Run: headless pygame with SDL's dummy video driver; simulated clock (each Clock.tick advances the game by its frame time, no real sleeping); random seed 0; keys injected as events and as key.get_pressed() state; mouse plan: one left click at the window centre at the start of phase 2, then a move to the lower-right quarter at the start of phase 3.
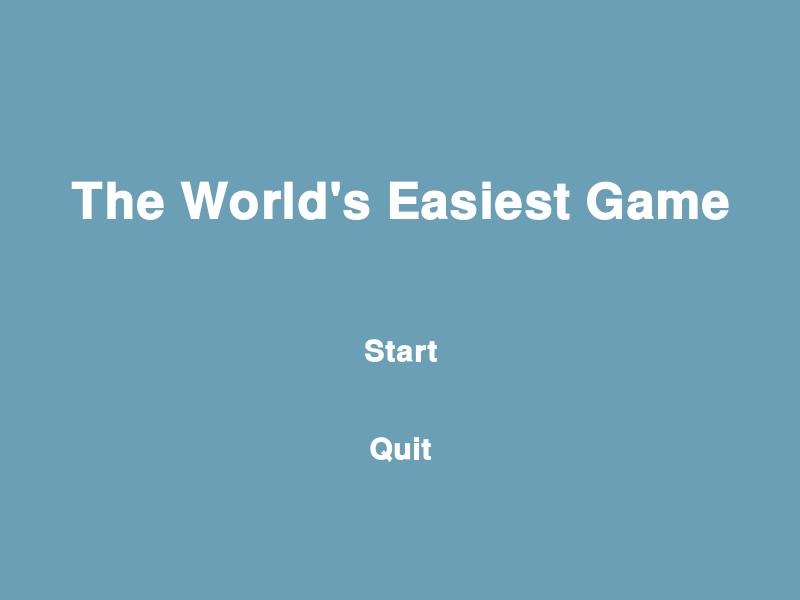
Frame 1 of 4 · flips 1–60 · no input
Frame 2 of 4 · flips 61–180 · clicked the window centre · tapped SPACE, RETURN · held RIGHT (→), D · screen unchanged from frame 1, image omitted
Frame 3 of 4 · flips 181–300 · moved the mouse to the lower-right quarter · held DOWN (↓), S · screen unchanged from frame 2, image omitted
Frame 4 of 4 · flips 301–420 · held LEFT (←), A, UP (↑), W · screen unchanged from frame 3, image omitted

The pygame program that drew these frames:

import pygame
import pygame.freetype
from pygame.sprite import Sprite
from pygame.rect import Rect
from enum import Enum
from pygame.sprite import RenderUpdates
import sys
import time

BLUE = (106, 159, 181)
WHITE = (255, 255, 255)
RED = (255, 0, 0)
GREEN = (0, 255, 0)


def create_surface_with_text(text, font_size, text_rgb, bg_rgb):
    """ Returns surface with text written on """
    font = pygame.freetype.SysFont("Courier", font_size, bold=True)
    surface, _ = font.render(text=text, fgcolor=text_rgb, bgcolor=bg_rgb)
    return surface.convert_alpha()


class UIElement(Sprite):
    """ An user interface element that can be added to a surface """

    def __init__(self, center_position, text, font_size, bg_rgb, text_rgb, action=None):
        """
        Args:
            center_position - tuple (x, y)
            text - string of text to write
            font_size - int
            bg_rgb (background colour) - tuple (r, g, b)
            text_rgb (text colour) - tuple (r, g, b)
            action - the gamestate change associated with this button
        """
        self.mouse_over = False

        default_image = create_surface_with_text(
            text=text, font_size=font_size, text_rgb=text_rgb, bg_rgb=bg_rgb
        )

        highlighted_image = create_surface_with_text(
            text=text, font_size=font_size * 1.2, text_rgb=text_rgb, bg_rgb=bg_rgb
        )

        self.images = [default_image, highlighted_image]

        self.rects = [
            default_image.get_rect(center=center_position),
            highlighted_image.get_rect(center=center_position),
        ]

        self.action = action

        super().__init__()

    @property
    def image(self):
        return self.images[1] if self.mouse_over else self.images[0]

    @property
    def rect(self):
        return self.rects[1] if self.mouse_over else self.rects[0]

    def update(self, mouse_pos, mouse_up):
        """ Updates the mouse_over variable and returns the button's
            action value when clicked.
        """
        if self.rect.collidepoint(mouse_pos):
            self.mouse_over = True
            if mouse_up:
                return self.action
        else:
            self.mouse_over = False

    def draw(self, surface):
        """ Draws element onto a surface """
        surface.blit(self.image, self.rect)


class Player:
    """ Stores information about a player """

    def __init__(self, score=0, lives=3, current_level=1):
        self.score = score
        self.lives = lives
        self.current_level = current_level


def main():
    pygame.init()

    screen = pygame.display.set_mode((800, 600))
    game_state = GameState.TITLE

    while True:
        if game_state == GameState.TITLE:
            game_state = title_screen(screen)

        if game_state == GameState.NEWGAME:
            player = Player()
            game_state = play_level(screen, player)

        if game_state == GameState.NEXT_LEVEL:
            player.current_level += 1
            game_state = level_2(screen, player)
        
        #if game_state == GameState.BETWEEN:
          #  game_state = between_levels(screen)

        if game_state == GameState.QUIT:
            pygame.quit()
            return


def title_screen(screen):
    title_btn = UIElement(
      center_position = (400,200),
      font_size = 50,
      bg_rgb = BLUE,
      text_rgb = WHITE,
      text = "The World's Easiest Game",
      action = None,
    )
    start_btn = UIElement(
        center_position=(400, 350),
        font_size=30,
        bg_rgb=BLUE,
        text_rgb=WHITE,
        text="Start",
        action=GameState.NEWGAME,
    )
    quit_btn = UIElement(
        center_position=(400, 450),
        font_size=30,
        bg_rgb=BLUE,
        text_rgb=WHITE,
        text="Quit",
        action=GameState.QUIT,
    )

    buttons = RenderUpdates(title_btn, start_btn, quit_btn)

    return game_loop(screen, buttons)


def play_level(screen, player):
    return_btn = UIElement(
        center_position=(50, 570),
        font_size=20,
        bg_rgb=BLUE,
        text_rgb=WHITE,
        text="Return",
        action=GameState.TITLE,
    )
    
    nextlevel_btn = UIElement(
        center_position=(670, 570),
        font_size=20,
        bg_rgb=BLUE,
        text_rgb=WHITE,
        text=f"Next level ({player.current_level + 1})",
        action=GameState.NEXT_LEVEL,
    )
  
    currentlevel_btn = UIElement(
        center_position = (120,20),
        font_size = 20,
        bg_rgb = BLUE,
        text_rgb = WHITE,
        text = f"Current level ({player.current_level})",
        action = None,
    )
  
    red_btn = UIElement(
        center_position = (200,300),
        font_size = 40,
        bg_rgb = RED,
        text_rgb = WHITE,
        text = "DO NOT PRESS",
        action = GameState.QUIT,
    )
    
    green_btn = UIElement(
      center_position = (600,300),
      font_size = 40,
      bg_rgb = GREEN,
      text_rgb = WHITE,
      text = "Press",
      action = GameState.NEXT_LEVEL,
    )
   # for i in range(0,1):
      #play_level.green_btn.hide()#print(green_btn) #button.hide()???
     # time.sleep(1)
     
      

    buttons = RenderUpdates(return_btn, nextlevel_btn, currentlevel_btn, red_btn, green_btn)

    return game_loop(screen, buttons)

def level_2(screen, player):
  return_btn = UIElement(
        center_position=(50, 570),
        font_size=20,
        bg_rgb=BLUE,
        text_rgb=WHITE,
        text="Return",
        action=GameState.TITLE,
    )
  nextlevel_btn = UIElement(
        center_position=(670, 570),
        font_size=20,
        bg_rgb=BLUE,
        text_rgb=WHITE,
        text=f"Next level ({player.current_level + 1})",
        action=GameState.NEXT_LEVEL,
    )
  currentlevel_btn = UIElement(
        center_position = (120,20),
        font_size = 20,
        bg_rgb = BLUE,
        text_rgb = WHITE,
        text = f"Current level ({player.current_level})",
        action = None,
    )
  answer_btn = UIElement(
        center_position = (300, 150),
        font_size = 40,
        bg_rgb = BLUE, 
        text_rgb = WHITE,
        text = "Click the answer: ",
        action = GameState.NEXT_LEVEL,
  )
  equation_btn = UIElement(
        center_position = (350, 250),
        font_size = 30,
        bg_rgb = BLUE, 
        text_rgb = WHITE, 
        text = "1 + 2 + 3 - 5 * 20 = _____",
        action = None,
  )
  eqAnswer1_btn = UIElement(
        center_position = (150, 325),
        font_size = 30,
        bg_rgb = BLUE,
        text_rgb = WHITE,
        text = "0",
        action = None,
  )
  eqAnswer2_btn = UIElement(
        center_position = (250, 350),
        font_size = 30,
        bg_rgb = BLUE,
        text_rgb = WHITE,
        text = "1",
        action = None,
  )
  eqAnswer3_btn = UIElement(
        center_position = (350, 325),
        font_size = 30,
        bg_rgb = BLUE,
        text_rgb = WHITE,
        text = "5",
        action = None,
  )
  eqAnswer4_btn = UIElement(
        center_position = (450, 350),
        font_size = 30,
        bg_rgb = BLUE,
        text_rgb = WHITE,
        text = "10",
        action = None,
  )
  eqAnswer5_btn = UIElement(
        center_position = (550, 325),
        font_size = 30,
        bg_rgb = BLUE,
        text_rgb = WHITE,
        text = "20",
        action = None,
  )
  
  buttons = RenderUpdates(return_btn, nextlevel_btn, currentlevel_btn, answer_btn, equation_btn, eqAnswer1_btn, eqAnswer2_btn,eqAnswer3_btn, eqAnswer4_btn, eqAnswer5_btn)

  return game_loop(screen, buttons)

"""def between_levels(screen):
   continue_btn = UIElement(
        center_position=(400, 350),
        font_size=30,
        bg_rgb=BLUE,
        text_rgb=WHITE,
        text="Continue",
        action=GameState.NEXT_LEVEL,
  )
    next_btn = UIElement(
        center_position = (400,200),
        font_size = 50,
        bg_rgb = BLUE,
        text_rgb = WHITE,
        text = "You did it!",
        action = None,
  )

    quit_btn = UIElement(
        center_position=(400, 450),
        font_size=30,
        bg_rgb=BLUE,
        text_rgb=WHITE,
        text="Quit",
        action=GameState.QUIT,
    )

    buttons = RenderUpdates(next_btn, continue_btn, quit_btn)

    return game_loop(screen, buttons)
"""
def game_loop(screen, buttons):
    """ Handles game loop until an action is return by a button in the
        buttons sprite renderer.
    """
    while True:
        mouse_up = False
        for event in pygame.event.get():
            if event.type == pygame.QUIT:
                pygame.quit()
                sys.exit()
            if event.type == pygame.MOUSEBUTTONUP and event.button == 1:
                mouse_up = True
        screen.fill(BLUE)

        for button in buttons:
            ui_action = button.update(pygame.mouse.get_pos(), mouse_up)
            if ui_action is not None:
                return ui_action

        buttons.draw(screen)
        pygame.display.flip()


class GameState(Enum):
    QUIT = -1
    TITLE = 0
    NEWGAME = 1
    NEXT_LEVEL = 2


if __name__ == "__main__":
    main()
